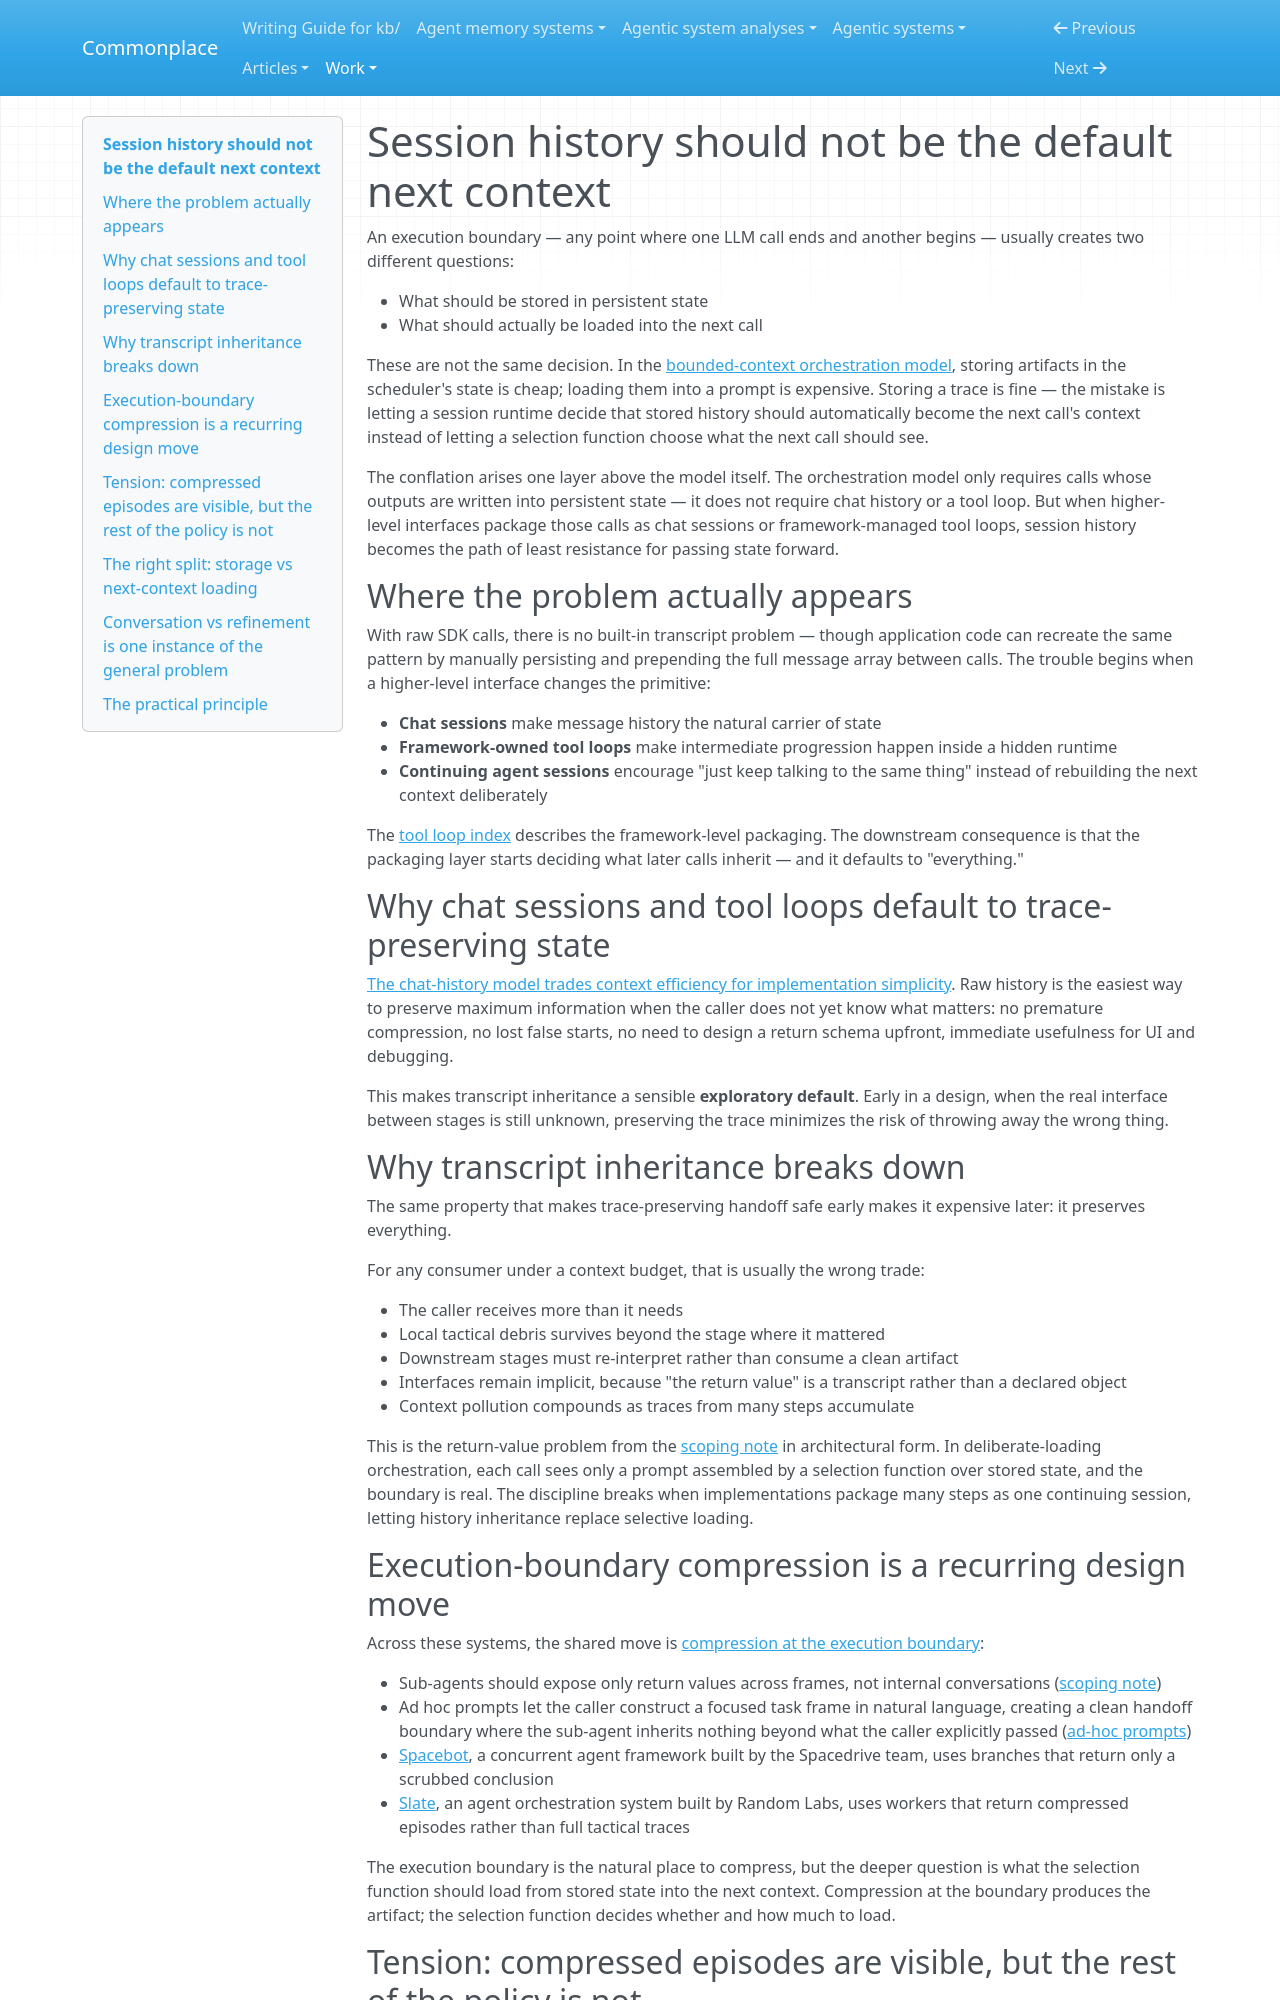

repository: zby/commonplace · page: work/review-revise-gated/run-08/revised-1/index.html · generator: mkdocs

---
description: Storing execution history and loading it into the next agent call are separate decisions; chat and framework-owned tool loops conflate them by making session history the default next context
type: types/note.md
traits: [has-external-sources]
tags: [computational-model, tool-loop]
---

# Session history should not be the default next context

An execution boundary — any point where one LLM call ends and another begins — usually creates two different questions:

- What should be stored in persistent state
- What should actually be loaded into the next call

These are not the same decision. In the [bounded-context orchestration model](./bounded-context-orchestration-model.md), storing artifacts in the scheduler's state is cheap; loading them into a prompt is expensive. Storing a trace is fine — the mistake is letting a session runtime decide that stored history should automatically become the next call's context instead of letting a selection function choose what the next call should see.

The conflation arises one layer above the model itself. The orchestration model only requires calls whose outputs are written into persistent state — it does not require chat history or a tool loop. But when higher-level interfaces package those calls as chat sessions or framework-managed tool loops, session history becomes the path of least resistance for passing state forward.

## Where the problem actually appears

With raw SDK calls, there is no built-in transcript problem — though application code can recreate the same pattern by manually persisting and prepending the full message array between calls. The trouble begins when a higher-level interface changes the primitive:

- **Chat sessions** make message history the natural carrier of state
- **Framework-owned tool loops** make intermediate progression happen inside a hidden runtime
- **Continuing agent sessions** encourage "just keep talking to the same thing" instead of rebuilding the next context deliberately

The [tool loop index](./tool-loop-index.md) describes the framework-level packaging. The downstream consequence is that the packaging layer starts deciding what later calls inherit — and it defaults to "everything."

## Why chat sessions and tool loops default to trace-preserving state

[The chat-history model trades context efficiency for implementation simplicity](./the-chat-history-model-trades-context-efficiency-for-implementation.md). Raw history is the easiest way to preserve maximum information when the caller does not yet know what matters: no premature compression, no lost false starts, no need to design a return schema upfront, immediate usefulness for UI and debugging.

This makes transcript inheritance a sensible **exploratory default**. Early in a design, when the real interface between stages is still unknown, preserving the trace minimizes the risk of throwing away the wrong thing.

## Why transcript inheritance breaks down

The same property that makes trace-preserving handoff safe early makes it expensive later: it preserves everything.

For any consumer under a context budget, that is usually the wrong trade:

- The caller receives more than it needs
- Local tactical debris survives beyond the stage where it mattered
- Downstream stages must re-interpret rather than consume a clean artifact
- Interfaces remain implicit, because "the return value" is a transcript rather than a declared object
- Context pollution compounds as traces from many steps accumulate

This is the return-value problem from the [scoping note](./llm-context-is-composed-without-scoping.md) in architectural form. In deliberate-loading orchestration, each call sees only a prompt assembled by a selection function over stored state, and the boundary is real. The discipline breaks when implementations package many steps as one continuing session, letting history inheritance replace selective loading.

## Execution-boundary compression is a recurring design move

Across these systems, the shared move is [compression at the execution boundary](./definitions/distillation.md):

- Sub-agents should expose only return values across frames, not internal conversations ([scoping note](./llm-context-is-composed-without-scoping.md))
- Ad hoc prompts let the caller construct a focused task frame in natural language, creating a clean handoff boundary where the sub-agent inherits nothing beyond what the caller explicitly passed ([ad-hoc prompts](./ad-hoc-prompts-extend-the-system-without-schema-changes.md))
- [Spacebot](./related-systems/spacebot.md), a concurrent agent framework built by the Spacedrive team, uses branches that return only a scrubbed conclusion
- [Slate](../sources/slate-moving-beyond-react-and-rlm.ingest.md), an agent orchestration system built by Random Labs, uses workers that return compressed episodes rather than full tactical traces

The execution boundary is the natural place to compress, but the deeper question is what the selection function should load from stored state into the next context. Compression at the boundary produces the artifact; the selection function decides whether and how much to load.
